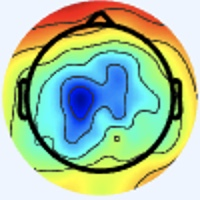

Data behind this chart, as committed beside it:
[238 245 255], [238 245 255], [238 245 255], [238 245 255], [238 245 255], [238 245 255], [238 245 255], [238 245 255], [238 245 255], [238 245 255], [238 245 255], [238 245 255], [238 245 255], [238 245 255], [238 245 255], [238 245 255], [238 245 255], [238 245 255], [238 245 255], [238 245 255], [238 245 255], [238 245 255], [238 245 255], [238 245 255]
[238 245 255], [238 245 255], [238 245 255], [238 245 255], [238 245 255], [238 245 255], [238 245 255], [238 245 255], [238 245 255], [238 245 255], [238 245 255], [238 245 255], [238 245 255], [238 245 255], [238 245 255], [238 245 255], [238 245 255], [238 245 255], [238 245 255], [238 245 255], [238 245 255], [238 245 255], [238 245 255], [238 245 255]
[238 245 255], [238 245 255], [238 245 255], [238 245 255], [238 245 255], [238 245 255], [238 245 255], [238 245 255], [238 245 255], [238 245 255], [238 245 255], [238 245 255], [238 245 255], [238 245 255], [238 245 255], [238 245 255], [238 245 255], [238 245 255], [238 245 255], [238 245 255], [238 245 255], [238 245 255], [238 245 255], [238 245 255]
[238 245 255], [238 245 255], [238 245 255], [238 245 255], [238 245 255], [238 245 255], [238 245 255], [238 245 255], [238 245 255], [238 245 255], [238 245 255], [238 245 255], [238 245 255], [238 245 255], [238 245 255], [238 245 255], [238 245 255], [238 245 255], [238 245 255], [238 245 255], [238 245 255], [238 245 255], [238 245 255], [238 245 255]
[238 245 255], [238 245 255], [238 245 255], [238 245 255], [238 245 255], [238 245 255], [238 245 255], [238 245 255], [238 245 255], [238 245 255], [238 245 255], [238 245 255], [238 245 255], [238 245 255], [238 245 255], [238 245 255], [238 245 255], [238 245 255], [238 245 255], [238 245 255], [238 245 255], [238 245 255], [238 245 255], [238 245 255]
[238 245 255], [238 245 255], [238 245 255], [238 245 255], [238 245 255], [238 245 255], [238 245 255], [238 245 255], [238 245 255], [238 245 255], [238 245 255], [238 245 255], [238 245 255], [238 245 255], [238 245 255], [238 245 255], [238 245 255], [238 245 255], [238 245 255], [238 245 255], [238 245 255], [238 245 255], [238 245 255], [238 245 255]
[238 245 255], [238 245 255], [238 245 255], [238 245 255], [238 245 255], [238 245 255], [238 245 255], [238 245 255], [238 245 255], [238 245 255], [238 245 255], [238 245 255], [238 245 255], [238 245 255], [238 245 255], [238 245 255], [238 245 255], [238 245 255], [238 245 255], [238 245 255], [238 245 255], [238 245 255], [238 245 255], [238 245 255]
[238 245 255], [238 245 255], [238 245 255], [238 245 255], [238 245 255], [238 245 255], [238 245 255], [238 245 255], [238 245 255], [238 245 255], [238 245 255], [238 245 255], [238 245 255], [238 245 255], [238 245 255], [238 245 255], [238 245 255], [238 245 255], [238 245 255], [238 245 255], [238 245 255], [238 245 255], [238 245 255], [238 245 255]
[238 245 255], [238 245 255], [238 245 255], [238 245 255], [238 245 255], [238 245 255], [238 245 255], [238 245 255], [238 245 255], [238 245 255], [238 245 255], [238 245 255], [238 245 255], [238 245 255], [238 245 255], [238 245 255], [238 245 255], [238 245 255], [238 245 255], [238 245 255], [238 245 255], [238 245 255], [238 245 255], [238 245 255]
[238 245 255], [238 245 255], [238 245 255], [238 245 255], [238 245 255], [238 245 255], [238 245 255], [238 245 255], [238 245 255], [238 245 255], [238 245 255], [238 245 255], [238 245 255], [238 245 255], [238 245 255], [238 245 255], [238 245 255], [238 245 255], [238 245 255], [238 245 255], [238 245 255], [238 245 255], [238 245 255], [238 245 255]
[238 245 255], [238 245 255], [238 245 255], [238 245 255], [238 245 255], [238 245 255], [238 245 255], [238 245 255], [238 245 255], [238 245 255], [238 245 255], [238 245 255], [238 245 255], [238 245 255], [238 245 255], [238 245 255], [238 245 255], [238 245 255], [238 245 255], [238 245 255], [238 245 255], [238 245 255], [238 245 255], [238 245 255]
[238 245 255], [238 245 255], [238 245 255], [238 245 255], [238 245 255], [238 245 255], [238 245 255], [238 245 255], [238 245 255], [238 245 255], [238 245 255], [238 245 255], [238 245 255], [238 245 255], [238 245 255], [238 245 255], [238 245 255], [238 245 255], [238 245 255], [238 245 255], [238 245 255], [238 245 255], [238 245 255], [238 245 255]
[238 245 255], [238 245 255], [238 245 255], [238 245 255], [238 245 255], [238 245 255], [238 245 255], [238 245 255], [238 245 255], [238 245 255], [238 245 255], [238 245 255], [238 245 255], [238 245 255], [238 245 255], [238 245 255], [238 245 255], [238 245 255], [238 245 255], [238 245 255], [238 245 255], [238 245 255], [238 245 255], [238 245 255]
[238 245 255], [238 245 255], [238 245 255], [238 245 255], [238 245 255], [238 245 255], [238 245 255], [238 245 255], [238 245 255], [238 245 255], [238 245 255], [238 245 255], [238 245 255], [238 245 255], [238 245 255], [238 245 255], [238 245 255], [238 245 255], [238 245 255], [238 245 255], [238 245 255], [238 245 255], [238 245 255], [238 245 255]
[238 245 255], [238 245 255], [238 245 255], [238 245 255], [238 245 255], [238 245 255], [238 245 255], [238 245 255], [238 245 255], [238 245 255], [238 245 255], [238 245 255], [238 245 255], [238 245 255], [238 245 255], [238 245 255], [238 245 255], [238 245 255], [238 245 255], [238 245 255], [238 245 255], [238 245 255], [238 245 255], [238 245 255]
[238 245 255], [238 245 255], [238 245 255], [238 245 255], [238 245 255], [238 245 255], [238 245 255], [238 245 255], [238 245 255], [238 245 255], [238 245 255], [238 245 255], [238 245 255], [238 245 255], [238 245 255], [238 245 255], [238 245 255], [238 245 255], [237 246 255], [237 246 255], [237 246 255], [238 245 255], [238 245 255], [238 245 255]
[238 245 255], [238 245 255], [238 245 255], [238 245 255], [238 245 255], [238 245 255], [238 245 255], [238 245 255], [238 245 255], [238 245 255], [238 245 255], [238 245 255], [238 245 255], [238 245 255], [238 245 255], [238 245 255], [238 245 255], [237 246 255], [234 247 255], [234 247 255], [236 246 255], [237 245 255], [240 244 255], [240 244 255]
[238 245 255], [238 245 255], [238 245 255], [238 245 255], [238 245 255], [238 245 255], [238 245 255], [238 245 255], [238 245 255], [238 245 255], [238 245 255], [238 245 255], [238 245 255], [238 245 255], [238 245 255], [238 245 255], [238 245 253], [237 246 253], [234 247 253], [234 247 255], [237 246 255], [238 244 255], [240 244 255], [240 244 255]
[238 245 255], [238 245 255], [238 245 255], [238 245 255], [238 245 255], [238 245 255], [238 245 255], [238 245 255], [238 245 255], [238 245 255], [238 245 255], [238 245 255], [238 245 255], [238 245 255], [238 245 255], [238 245 253], [238 245 251], [238 246 249], [237 246 251], [237 246 251], [240 244 255], [241 243 255], [241 243 255], [240 243 255]
[238 245 255], [238 245 255], [238 245 255], [238 245 255], [238 245 255], [238 245 255], [238 245 255], [238 245 255], [238 245 255], [238 245 255], [238 245 255], [238 245 255], [238 245 255], [238 245 255], [238 245 255], [238 245 253], [240 245 251], [240 245 251], [238 245 251], [240 245 251], [241 244 253], [241 243 255], [241 243 255], [238 244 255]
[238 245 255], [238 245 255], [238 245 255], [238 245 255], [238 245 255], [238 245 255], [238 245 255], [238 245 255], [238 245 255], [238 245 255], [238 245 255], [238 245 255], [238 245 255], [238 245 255], [238 245 255], [240 244 255], [241 243 255], [241 243 255], [240 244 255], [240 244 253], [240 244 253], [240 244 255], [240 244 255], [238 244 255]
[238 245 255], [238 245 255], [238 245 255], [238 245 255], [238 245 255], [238 245 255], [238 245 255], [238 245 255], [238 245 255], [238 245 255], [238 245 255], [238 245 255], [238 245 255], [238 245 255], [238 245 255], [240 244 255], [241 243 255], [241 243 255], [240 244 255], [238 245 253], [238 245 251], [238 245 253], [240 244 255], [238 244 255]
[238 245 255], [238 245 255], [238 245 255], [238 245 255], [238 245 255], [238 245 255], [238 245 255], [238 245 255], [238 245 255], [238 245 255], [238 245 255], [238 245 255], [238 245 255], [238 245 255], [238 245 255], [238 244 255], [238 244 255], [238 244 255], [237 246 253], [236 247 249], [237 247 248], [238 246 249], [241 244 253], [241 243 255]
[238 245 255], [238 245 255], [238 245 255], [238 245 255], [238 245 255], [238 245 255], [238 245 255], [238 245 255], [238 245 255], [238 245 255], [238 245 255], [238 245 255], [238 245 255], [238 245 255], [238 245 255], [238 245 255], [237 245 255], [236 246 255], [236 247 251], [236 247 249], [237 247 248], [238 246 249], [241 244 253], [241 243 255]
[238 245 255], [238 245 255], [238 245 255], [238 245 255], [238 245 255], [238 245 255], [238 245 255], [238 245 255], [238 245 255], [238 245 255], [238 245 255], [238 245 255], [238 245 255], [238 245 255], [238 245 255], [237 246 255], [236 246 255], [234 247 253], [237 246 251], [238 245 251], [240 245 249], [240 245 251], [241 243 255], [241 243 255]
[238 245 255], [238 245 255], [238 245 255], [238 245 255], [238 245 255], [238 245 255], [238 245 255], [238 245 255], [238 245 255], [238 245 255], [238 245 255], [238 245 255], [238 245 255], [238 245 255], [238 245 255], [237 246 255], [236 246 255], [236 246 255], [238 245 253], [240 244 253], [241 244 253], [241 243 255], [240 244 255], [240 244 255]
[238 245 255], [238 245 255], [238 245 255], [238 245 255], [238 245 255], [238 245 255], [238 245 255], [238 245 255], [238 245 255], [238 245 255], [238 245 255], [238 245 255], [238 245 255], [238 245 255], [238 245 255], [238 245 255], [237 245 255], [237 245 255], [240 243 255], [241 243 255], [241 243 255], [240 243 255], [238 244 255], [237 245 255]
[238 245 255], [238 245 255], [238 245 255], [238 245 255], [238 245 255], [238 245 255], [238 245 255], [238 245 255], [238 245 255], [238 245 255], [238 245 255], [238 245 255], [238 245 255], [238 245 255], [238 245 255], [238 245 255], [237 245 255], [238 244 255], [241 243 255], [241 243 255], [240 243 255], [238 244 255], [237 245 255], [237 246 255]
[238 245 255], [238 245 255], [238 245 255], [238 245 255], [238 245 255], [238 245 255], [238 245 255], [238 245 255], [238 245 255], [238 245 255], [238 245 255], [238 245 255], [238 245 255], [238 245 255], [238 245 255], [238 245 255], [238 245 255], [238 245 255], [240 244 255], [238 244 255], [237 245 255], [237 246 255], [237 246 253], [238 245 253]
[238 245 255], [238 245 255], [238 245 255], [238 245 255], [238 245 255], [238 245 255], [238 245 255], [238 245 255], [238 245 255], [238 245 255], [238 245 255], [238 245 255], [238 245 255], [238 245 255], [238 245 255], [238 245 255], [240 244 253], [238 245 255], [238 245 255], [237 246 255], [236 246 255], [236 247 253], [238 245 251], [240 244 253]
[238 245 255], [238 245 255], [238 245 255], [238 245 255], [238 245 255], [238 245 255], [238 245 255], [238 245 255], [238 245 255], [238 245 255], [238 245 255], [238 245 255], [238 245 255], [238 245 255], [238 245 255], [240 244 255], [241 243 255], [240 244 255], [238 245 255], [237 246 255], [236 247 253], [236 247 251], [238 245 251], [240 244 253]
[238 245 255], [238 245 255], [238 245 255], [238 245 255], [238 245 255], [238 245 255], [238 245 255], [238 245 255], [238 245 255], [238 245 255], [238 245 255], [238 245 255], [238 245 255], [238 245 255], [238 245 255], [238 245 255], [241 243 255], [240 244 255], [238 245 255], [236 247 253], [236 247 253], [237 246 251], [238 245 251], [240 244 253]
[238 245 255], [238 245 255], [238 245 255], [238 245 255], [238 245 255], [238 245 255], [238 245 255], [238 245 255], [238 245 255], [238 245 255], [238 245 255], [238 245 255], [238 245 255], [238 245 255], [238 245 255], [238 245 255], [239 245 255], [237 243 255], [239 248 255], [236 247 253], [236 245 254], [239 246 254], [239 244 250], [241 246 252]
[238 245 255], [238 245 255], [238 245 255], [238 245 255], [238 245 255], [238 245 255], [238 245 255], [238 245 255], [238 245 255], [238 245 255], [238 245 255], [238 245 255], [238 245 255], [238 245 255], [238 245 255], [238 245 255], [236 242 254], [236 244 255], [238 247 255], [237 247 255], [239 246 255], [238 245 255], [237 244 250], [243 248 251]
[238 245 255], [238 245 255], [238 245 255], [238 245 255], [238 245 255], [238 245 255], [238 245 255], [238 245 255], [238 245 255], [238 245 255], [238 245 255], [238 245 255], [238 245 255], [238 245 255], [238 245 255], [238 245 255], [242 244 255], [241 245 255], [235 243 254], [235 245 255], [239 246 255], [238 245 253], [237 246 251], [243 247 248]
[238 245 255], [238 245 255], [238 245 255], [238 245 255], [238 245 255], [238 245 255], [238 245 255], [238 245 255], [238 245 255], [238 245 255], [238 245 255], [238 245 255], [238 245 255], [238 245 255], [238 245 255], [238 245 255], [240 242 255], [242 246 255], [237 243 255], [238 246 255], [238 247 254], [238 247 252], [240 250 252], [246 243 238]
[238 245 255], [238 245 255], [238 245 255], [238 245 255], [238 245 255], [238 245 255], [238 245 255], [238 245 255], [238 245 255], [238 245 255], [238 245 255], [238 245 255], [238 245 255], [238 245 255], [238 245 255], [238 245 255], [235 242 252], [239 246 255], [239 246 255], [239 246 254], [234 245 249], [239 249 251], [245 251 251], [250 236 223]
[238 245 255], [238 245 255], [238 245 255], [238 245 255], [238 245 255], [238 245 255], [238 245 255], [238 245 255], [238 245 255], [238 245 255], [238 245 255], [238 245 255], [238 245 255], [238 245 255], [238 245 255], [238 245 255], [238 245 253], [238 245 253], [240 244 253], [239 246 254], [239 246 252], [245 247 244], [245 232 223], [242 205 176]
[238 245 255], [238 245 255], [238 245 255], [238 245 255], [238 245 255], [238 245 255], [238 245 255], [238 245 255], [238 245 255], [238 245 255], [238 245 255], [238 245 255], [238 245 255], [238 245 255], [238 245 255], [238 245 253], [241 244 251], [240 243 250], [240 244 253], [243 247 255], [249 249 255], [250 233 226], [237 192 159], [227 157 105]
[238 245 255], [238 245 255], [238 245 255], [238 245 255], [238 245 255], [238 245 255], [238 245 255], [238 245 255], [238 245 255], [238 245 255], [238 245 255], [238 245 255], [238 245 255], [238 245 255], [238 245 255], [240 244 253], [242 245 250], [242 245 250], [240 244 253], [243 242 250], [250 238 238], [247 212 192], [231 164 112], [226 135  65]
[238 245 255], [238 245 255], [238 245 255], [238 245 255], [238 245 255], [238 245 255], [238 245 255], [238 245 255], [239 246 255], [238 245 255], [237 244 254], [239 246 255], [239 246 255], [238 245 255], [237 244 254], [238 245 253], [240 245 251], [241 246 252], [246 248 255], [244 235 238], [241 214 195], [237 184 140], [230 147  79], [233 132  52]
[238 245 255], [238 245 255], [238 245 255], [238 245 255], [238 245 255], [238 245 255], [238 245 255], [238 245 255], [238 245 255], [238 245 255], [238 245 255], [239 246 255], [238 245 255], [237 244 254], [237 244 254], [238 245 253], [237 246 251], [240 245 251], [250 249 255], [247 230 222], [235 193 153], [228 163  99], [232 141  60], [236 135  47]
[238 245 255], [238 245 255], [238 245 255], [238 245 255], [238 245 255], [238 245 255], [238 245 255], [238 245 255], [238 245 255], [238 245 255], [238 245 255], [238 245 255], [238 245 255], [237 244 254], [238 245 255], [238 247 255], [238 249 255], [239 244 248], [248 243 239], [246 220 195], [229 173 112], [222 146  62], [233 142  53], [239 141  50]
[238 245 255], [238 245 255], [238 245 255], [238 245 255], [238 245 255], [238 245 255], [238 245 255], [238 245 255], [238 245 255], [238 245 255], [238 245 255], [238 245 255], [237 244 254], [237 244 254], [238 245 255], [239 246 255], [241 250 255], [241 242 237], [243 225 203], [240 199 153], [230 163  85], [227 144  50], [238 147  54], [241 148  53]
[238 245 255], [238 245 255], [238 245 255], [238 245 255], [238 245 255], [238 245 255], [238 245 255], [238 245 255], [238 245 255], [238 245 255], [238 245 255], [238 245 255], [237 244 254], [238 245 255], [238 245 255], [241 245 254], [245 249 252], [248 236 222], [242 201 157], [234 174 102], [234 157  67], [233 149  51], [240 151  57], [241 152  58]
[238 245 255], [238 245 255], [238 245 255], [238 245 255], [238 245 255], [238 245 255], [238 245 255], [238 245 255], [238 245 255], [238 245 255], [238 245 255], [238 245 255], [238 245 255], [238 245 255], [238 245 255], [241 244 249], [248 243 237], [249 225 197], [239 185 121], [232 161  73], [239 157  58], [241 155  54], [241 157  59], [241 159  60]
[238 245 255], [238 245 255], [238 245 255], [238 245 255], [238 245 255], [238 245 255], [238 245 255], [238 245 255], [238 245 255], [238 245 255], [238 245 255], [238 245 255], [238 245 255], [239 246 255], [238 245 255], [244 242 243], [244 227 207], [241 207 161], [235 178  97], [236 162  63], [242 160  58], [246 163  59], [245 168  64], [243 171  63]
[240 244 255], [238 245 255], [238 244 255], [238 244 255], [238 245 255], [238 245 253], [238 245 255], [238 245 255], [238 245 255], [238 245 253], [238 245 255], [238 245 255], [239 246 255], [242 246 255], [240 245 249], [248 242 230], [240 211 171], [234 186 120], [232 171  78], [239 168  62], [243 166  60], [248 171  65], [246 178  69], [242 178  68]
[241 243 255], [240 244 255], [237 244 255], [237 244 255], [238 245 255], [240 245 251], [238 245 255], [238 245 255], [240 244 253], [237 244 250], [240 249 255], [236 244 255], [240 244 255], [244 244 252], [247 249 244], [250 236 209], [238 193 128], [234 173  84], [235 172  69], [240 176  66], [242 178  68], [246 182  74], [247 186  79], [247 190  83]
[241 244 253], [240 244 255], [237 244 255], [237 244 255], [238 245 253], [240 245 251], [240 244 255], [240 244 255], [242 246 255], [236 243 251], [235 245 254], [234 243 252], [241 245 255], [246 244 245], [247 239 220], [249 222 175], [237 185 102], [237 172  70], [236 175  68], [233 175  67], [222 167  64], [212 160  61], [198 151  59], [190 146  59]
[237 246 251], [236 247 253], [236 246 255], [237 246 255], [238 245 251], [240 245 251], [240 244 255], [240 244 255], [241 245 255], [238 245 255], [239 248 255], [239 248 255], [242 249 255], [243 239 230], [244 219 178], [241 198 129], [241 187  91], [237 179  72], [233 176  69], [218 166  65], [187 141  55], [153 113  41], [120  88  29], [99 72 17]
[236 247 251], [236 247 251], [236 247 253], [237 246 253], [238 245 251], [240 245 251], [240 244 255], [240 244 255], [241 245 255], [237 243 255], [236 243 251], [236 243 249], [242 247 250], [246 240 218], [243 211 150], [234 188 100], [222 174  74], [207 159  59], [192 145  53], [175 133  49], [153 115  42], [134 103  36], [121  96  32], [113  92  29]
[238 245 253], [238 245 253], [238 244 255], [238 244 255], [240 244 255], [240 244 253], [240 244 253], [238 245 253], [237 243 255], [238 244 255], [243 247 255], [243 247 250], [245 248 239], [248 240 204], [239 210 130], [227 189  88], [188 154  57], [150 118  35], [113  82  18], [105  74  17], [124  95  29], [159 132  51], [197 170  67], [216 189  74]
[241 243 255], [240 244 255], [238 244 255], [238 244 255], [240 244 255], [240 244 255], [238 245 253], [237 246 255], [237 245 255], [238 245 255], [244 247 254], [242 242 242], [230 228 215], [216 207 168], [195 169  92], [178 147  54], [155 128  39], [136 111  31], [119  94  27], [126 101  34], [153 128  44], [191 166  63], [233 205  79], [253 226  85]
[243 242 255], [241 243 255], [240 244 253], [238 245 253], [240 244 253], [238 245 255], [237 245 255], [236 246 255], [240 247 255], [240 244 253], [247 248 253], [239 235 234], [203 195 182], [164 149 118], [121 100  47], [102  78   8], [127 102  22], [159 134  42], [196 171  68], [221 196  80], [228 203  76], [231 207  73], [243 220  82], [249 226  84]
[241 243 255], [240 244 255], [238 245 253], [238 245 253], [240 244 253], [238 245 255], [236 246 255], [236 246 255], [239 246 255], [243 246 251], [251 251 253], [232 228 219], [179 167 143], [137 119  79], [117  96  39], [128 104  30], [156 131  41], [195 168  61], [234 206  80], [252 227  83], [252 228  78], [249 225  73], [251 229  83], [248 228  81]
[237 244 255], [236 246 255], [237 246 255], [237 246 255], [238 244 255], [238 244 255], [237 245 255], [237 246 255], [240 244 253], [243 244 248], [252 251 247], [227 220 201], [149 134  91], [128 107  40], [186 163  69], [220 194  83], [230 199  82], [238 207  82], [245 218  79], [249 225  77], [251 228  73], [249 228  73], [251 230  77], [252 233  79]
[236 245 255], [236 246 255], [236 246 255], [237 246 255], [240 244 255], [240 244 255], [238 244 255], [237 246 255], [239 244 250], [246 247 241], [250 246 221], [227 216 170], [173 154  85], [166 141  48], [220 194  75], [253 225  90], [255 223  88], [255 225  85], [254 228  81], [253 229  77], [250 231  75], [250 234  76], [253 237  79], [255 241  80]
[237 245 255], [236 246 255], [236 247 253], [237 246 251], [243 243 251], [243 243 253], [240 244 253], [238 245 251], [238 248 249], [241 246 224], [240 231 174], [235 217 131], [223 200  98], [227 198  80], [248 219  83], [254 223  80], [251 223  80], [252 226  81], [255 231  83], [255 237  83], [255 242  84], [255 245  85], [254 246  85], [252 247  83]
[238 245 255], [238 245 255], [237 246 253], [238 245 251], [243 243 251], [244 243 251], [241 244 253], [238 246 249], [239 250 244], [240 246 212], [238 226 144], [242 219 107], [250 222  97], [253 224  88], [255 229  80], [250 225  71], [250 229  76], [251 232  78], [253 237  82], [255 243  85], [255 248  88], [255 252  89], [254 252  89], [250 253  86]
[243 243 253], [241 244 253], [238 245 255], [238 245 255], [243 243 255], [244 242 253], [241 244 253], [240 245 248], [239 249 240], [242 245 202], [242 226 131], [245 217  91], [249 220  82], [251 223  77], [253 234  80], [254 240  79], [251 242  77], [252 245  77], [254 247  81], [254 249  83], [253 250  85], [250 251  85], [249 252  87], [246 253  87]
... 139 more rows
